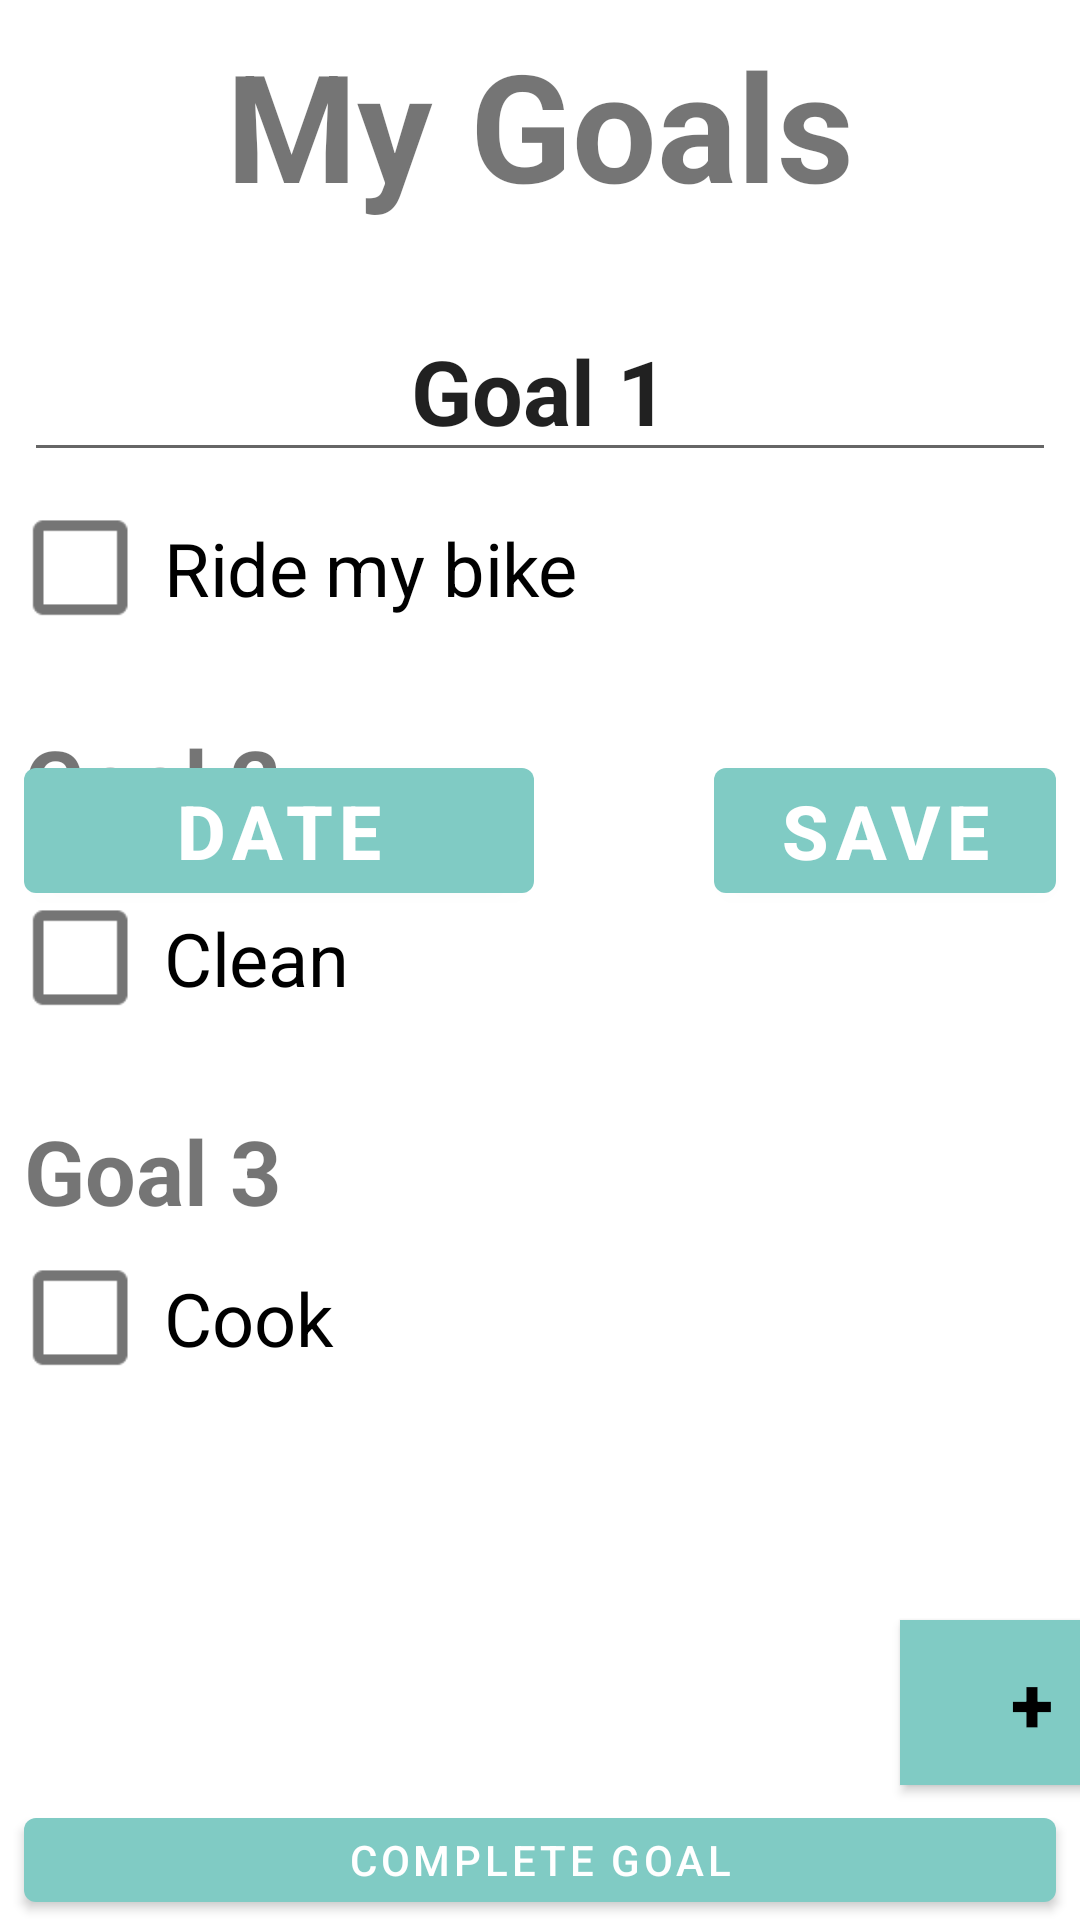

Reconstruct the res/layout file that produces this screen, plus the resources it refers to.
<!-- AndroidManifest.xml: application theme Theme.GoalKeeper -->
<!-- res/layout/fragment_home.xml -->
<?xml version="1.0" encoding="utf-8"?>
<RelativeLayout xmlns:android="http://schemas.android.com/apk/res/android"
    xmlns:app="http://schemas.android.com/apk/res-auto"
    xmlns:tools="http://schemas.android.com/tools"
    android:layout_width="match_parent"
    android:layout_height="match_parent"
    tools:context=".HomeFragment">


    <TextView
        android:id="@+id/text_home"
        android:layout_width="match_parent"
        android:layout_height="wrap_content"
        android:layout_centerHorizontal="true"
        android:layout_marginStart="8dp"
        android:layout_marginTop="8dp"
        android:layout_marginEnd="8dp"
        android:text="My Goals"
        android:textAlignment="center"
        android:textSize="50sp"
        android:textStyle="bold" />

    <EditText
        android:id="@+id/text_goal1"
        android:layout_width="match_parent"
        android:layout_height="wrap_content"
        android:layout_marginStart="8dp"
        android:layout_marginTop="100dp"
        android:layout_marginEnd="8dp"
        android:text="Goal 1"
        android:textAlignment="center"
        android:textSize="30sp"
        android:textStyle="bold" />

    <CheckBox
        android:id="@+id/checkBox1"
        android:layout_width="150dp"
        android:layout_height="79dp"
        android:scaleX="1.75"
        android:scaleY="1.75"
        android:text="Ride my bike"
        android:translationX="55dp"
        android:translationY="150dp" />

    <TextView
        android:id="@+id/text_goal2"
        android:layout_width="match_parent"
        android:layout_height="wrap_content"
        android:layout_marginStart="8dp"
        android:layout_marginTop="100dp"
        android:layout_marginEnd="8dp"
        android:text="Goal 2"
        android:textAlignment="left"
        android:textSize="30sp"
        android:textStyle="bold"
        android:translationX="0dp"
        android:translationY="140dp"/>

    <CheckBox
        android:id="@+id/checkBox2"
        android:layout_width="150dp"
        android:layout_height="79dp"
        android:scaleX="1.75"
        android:scaleY="1.75"
        android:text="Clean"
        android:translationX="55dp"
        android:translationY="280dp" />

    <TextView
        android:id="@+id/text_goal3"
        android:layout_width="match_parent"
        android:layout_height="wrap_content"
        android:layout_marginStart="8dp"
        android:layout_marginTop="100dp"
        android:layout_marginEnd="8dp"
        android:text="Goal 3"
        android:textAlignment="left"
        android:textSize="30sp"
        android:textStyle="bold"
        android:translationX="0dp"
        android:translationY="270dp"/>

    <CheckBox
        android:id="@+id/checkBox3"
        android:layout_width="150dp"
        android:layout_height="79dp"
        android:scaleX="1.75"
        android:scaleY="1.75"
        android:text="Cook"
        android:translationX="55dp"
        android:translationY="400dp" />

    <Button
        android:id="@+id/plusButton"
        android:layout_width="wrap_content"
        android:layout_height="wrap_content"
        android:background="#FFC107"
        android:shape="oval"
        android:text="+"
        android:textColor="@color/black"
        android:textSize="26sp"
        android:textStyle="bold"
        android:translationX="300sp"
        android:translationY="540sp" />

=======
    <Button
        android:id="@+id/text_date1"
        android:layout_width= "170dp"
        android:layout_height="wrap_content"
        android:layout_marginStart="8dp"
        android:layout_marginTop="250dp"
        android:layout_marginEnd="8dp"
        android:text="Date"
        android:textAlignment = "center"
        android:textSize="25sp"
        android:textStyle="bold"
        android:onClick="openDatePicker"
        />

    <Button
        android:id="@+id/submit_1"
        android:layout_width= "170dp"
        android:layout_height="wrap_content"
        android:layout_marginStart="238dp"
        android:layout_marginTop="250dp"
        android:layout_marginEnd="8dp"
        android:text="Save"
        android:textAlignment = "center"
        android:textSize="25sp"
        android:textStyle="bold"
        android:onClick="updateText1"
        />

    <Button
        android:id="@+id/text_status1"
        android:layout_width="match_parent"
        android:layout_height="wrap_content"
        android:layout_marginStart="8dp"
        android:layout_marginTop="600dp"
        android:layout_marginEnd="8dp"
        android:text="Complete Goal"
        android:onClick="complete_goal1"
        />

</RelativeLayout>
<!-- resources referenced by this layout -->
<resources>
  <color name="black">#FF000000</color>
  <style name="Theme.GoalKeeper" parent="Theme.MaterialComponents.DayNight.DarkActionBar">
          
          <item name="colorPrimary">@color/teal_200</item>
          <item name="colorPrimaryVariant">@color/teal_700</item>
          <item name="colorOnPrimary">@color/white</item>
          
          <item name="colorSecondary">@color/teal_200</item>
          <item name="colorSecondaryVariant">@color/teal_700</item>
          <item name="colorOnSecondary">@color/black</item>
          
          <item name="android:statusBarColor">?attr/colorPrimaryVariant</item>
          
      </style>
  <color name="teal_200">#80cbc4</color>
  <color name="teal_700">#00796b</color>
  <color name="white">#FFFFFFFF</color>
</resources>
